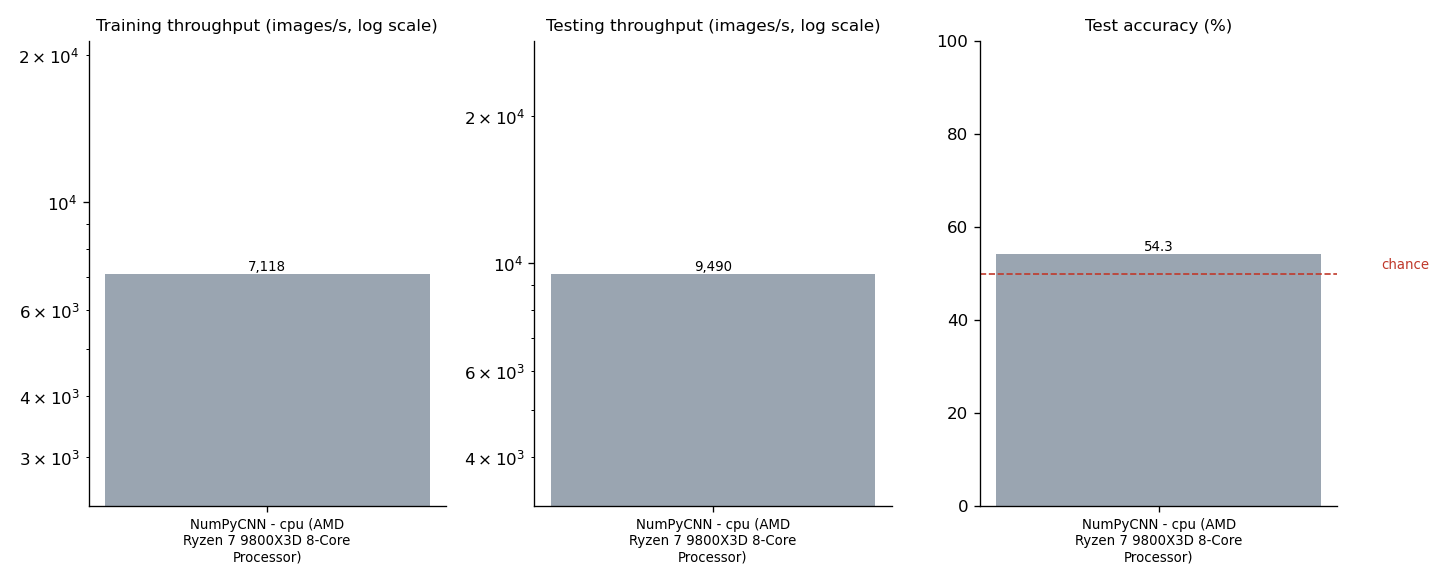

The table this chart was drawn from, first rows:
Model, Device, Train images, Epochs, Test images, Train time, Train img/s, Test time, Test ms/img, Train speed-up, Test speed-up, Test accuracy
NumPyCNN, cpu (AMD Ryzen 7 9800X3D 8-Core Processo…, 18727, 10, 4682, 26.31 s, 7,118, 493.4 ms, 0.105, 1.0x, 1.0x, 54.25%
